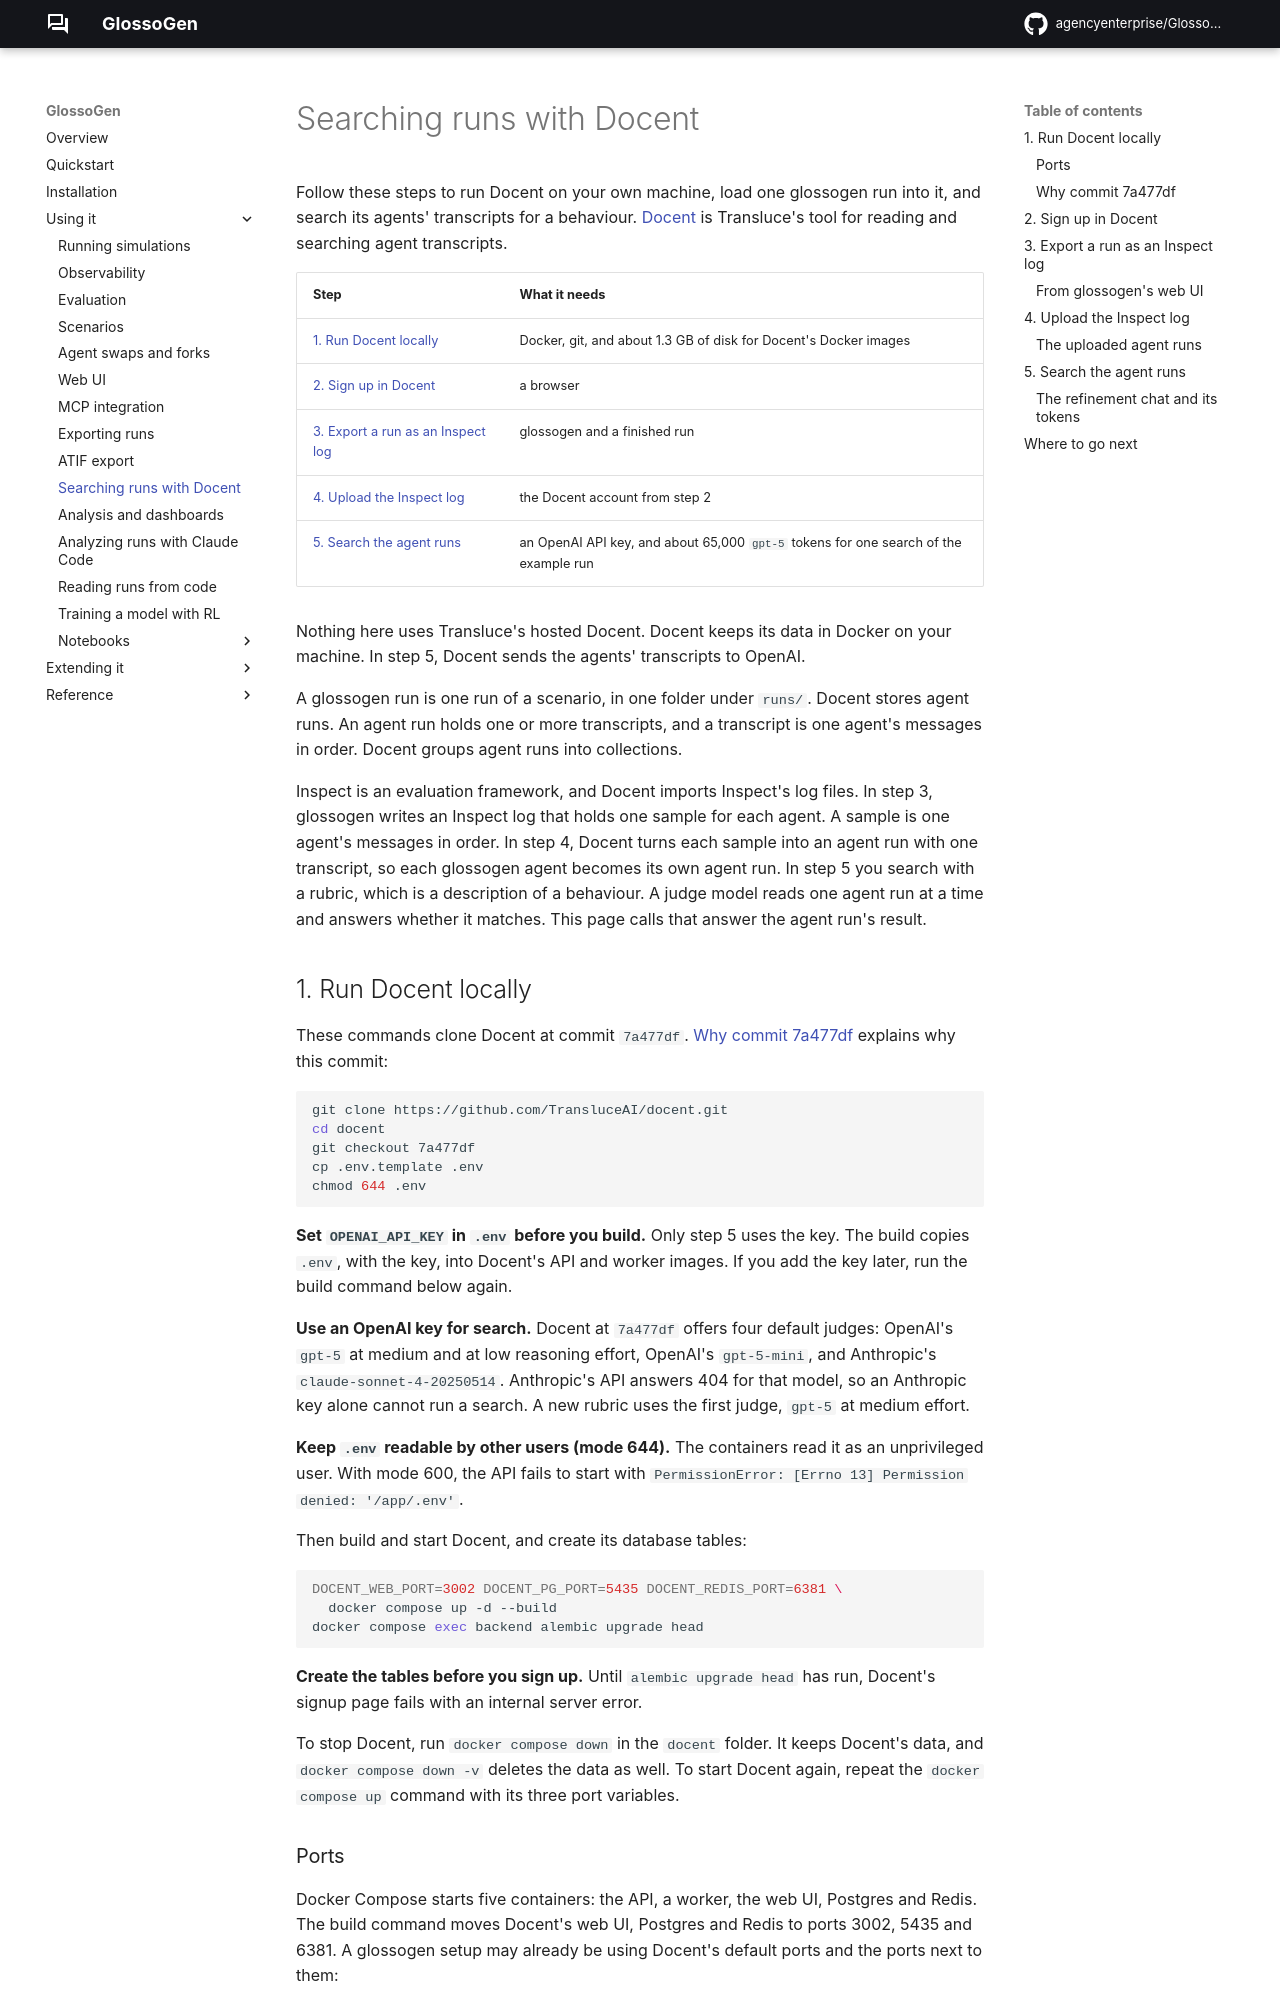

repository: agencyenterprise/GlossoGen · page: 0.31/docent/index.html · generator: mkdocs

# Searching runs with Docent

Follow these steps to run Docent on your own machine, load one glossogen run into
it, and search its agents' transcripts for a behaviour.
[Docent](https://transluce.org/docent) is Transluce's tool for reading and
searching agent transcripts.

| Step | What it needs |
| --- | --- |
| [1. Run Docent locally](#1-run-docent-locally) | Docker, git, and about 1.3 GB of disk for Docent's Docker images |
| [2. Sign up in Docent](#2-sign-up-in-docent) | a browser |
| [3. Export a run as an Inspect log](#3-export-a-run-as-an-inspect-log) | glossogen and a finished run |
| [4. Upload the Inspect log](#4-upload-the-inspect-log) | the Docent account from step 2 |
| [5. Search the agent runs](#5-search-the-agent-runs) | an OpenAI API key, and about 65,000 `gpt-5` tokens for one search of the example run |

Nothing here uses Transluce's hosted Docent. Docent keeps its data in Docker on
your machine. In step 5, Docent sends the agents' transcripts to OpenAI.

A glossogen run is one run of a scenario, in one folder under `runs/`. Docent
stores agent runs. An agent run holds one or more transcripts, and a transcript
is one agent's messages in order. Docent groups agent runs into collections.

Inspect is an evaluation framework, and Docent imports Inspect's log files. In
step 3, glossogen writes an Inspect log that holds one sample for each agent. A
sample is one agent's messages in order. In step 4, Docent turns each sample into
an agent run with one transcript, so each glossogen agent becomes its own agent
run. In step 5 you search with a rubric, which is a description of a behaviour.
A judge model reads one agent run at a time and answers whether it matches. This
page calls that answer the agent run's result.
